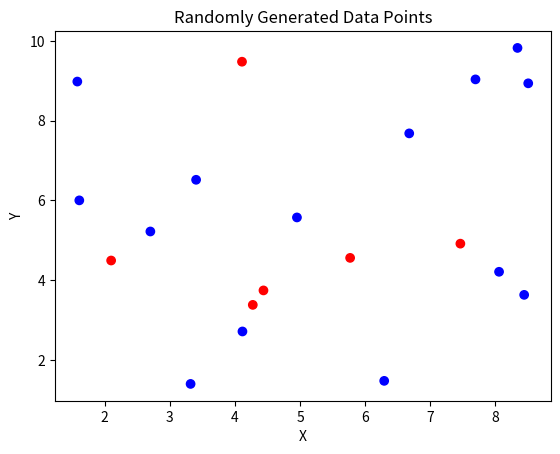

This chart was generated by the following Python code:
import random
import matplotlib.pyplot as plt

def generate_data():
    X=[]
    Y=[]
    labels=[]
    for i in range(20):
        x=random.uniform(1,10)
        y=random.uniform(1,10)
        label=random.randint(0,1)
        X.append(x)
        Y.append(y)
        labels.append(label)
    return X,Y,labels

def get_colors(labels):
    colors=[]
    for i in labels:
        if(i==0):
            colors.append('blue')
        else:
            colors.append('red')
    return colors

def plot_data(X,Y,colors):
    plt.scatter(X,Y,c=colors)
    plt.xlabel('X')
    plt.ylabel('Y')
    plt.title('Randomly Generated Data Points')
    plt.show()

X,Y,labels=generate_data()
colors=get_colors(labels)
plot_data(X,Y,colors)
